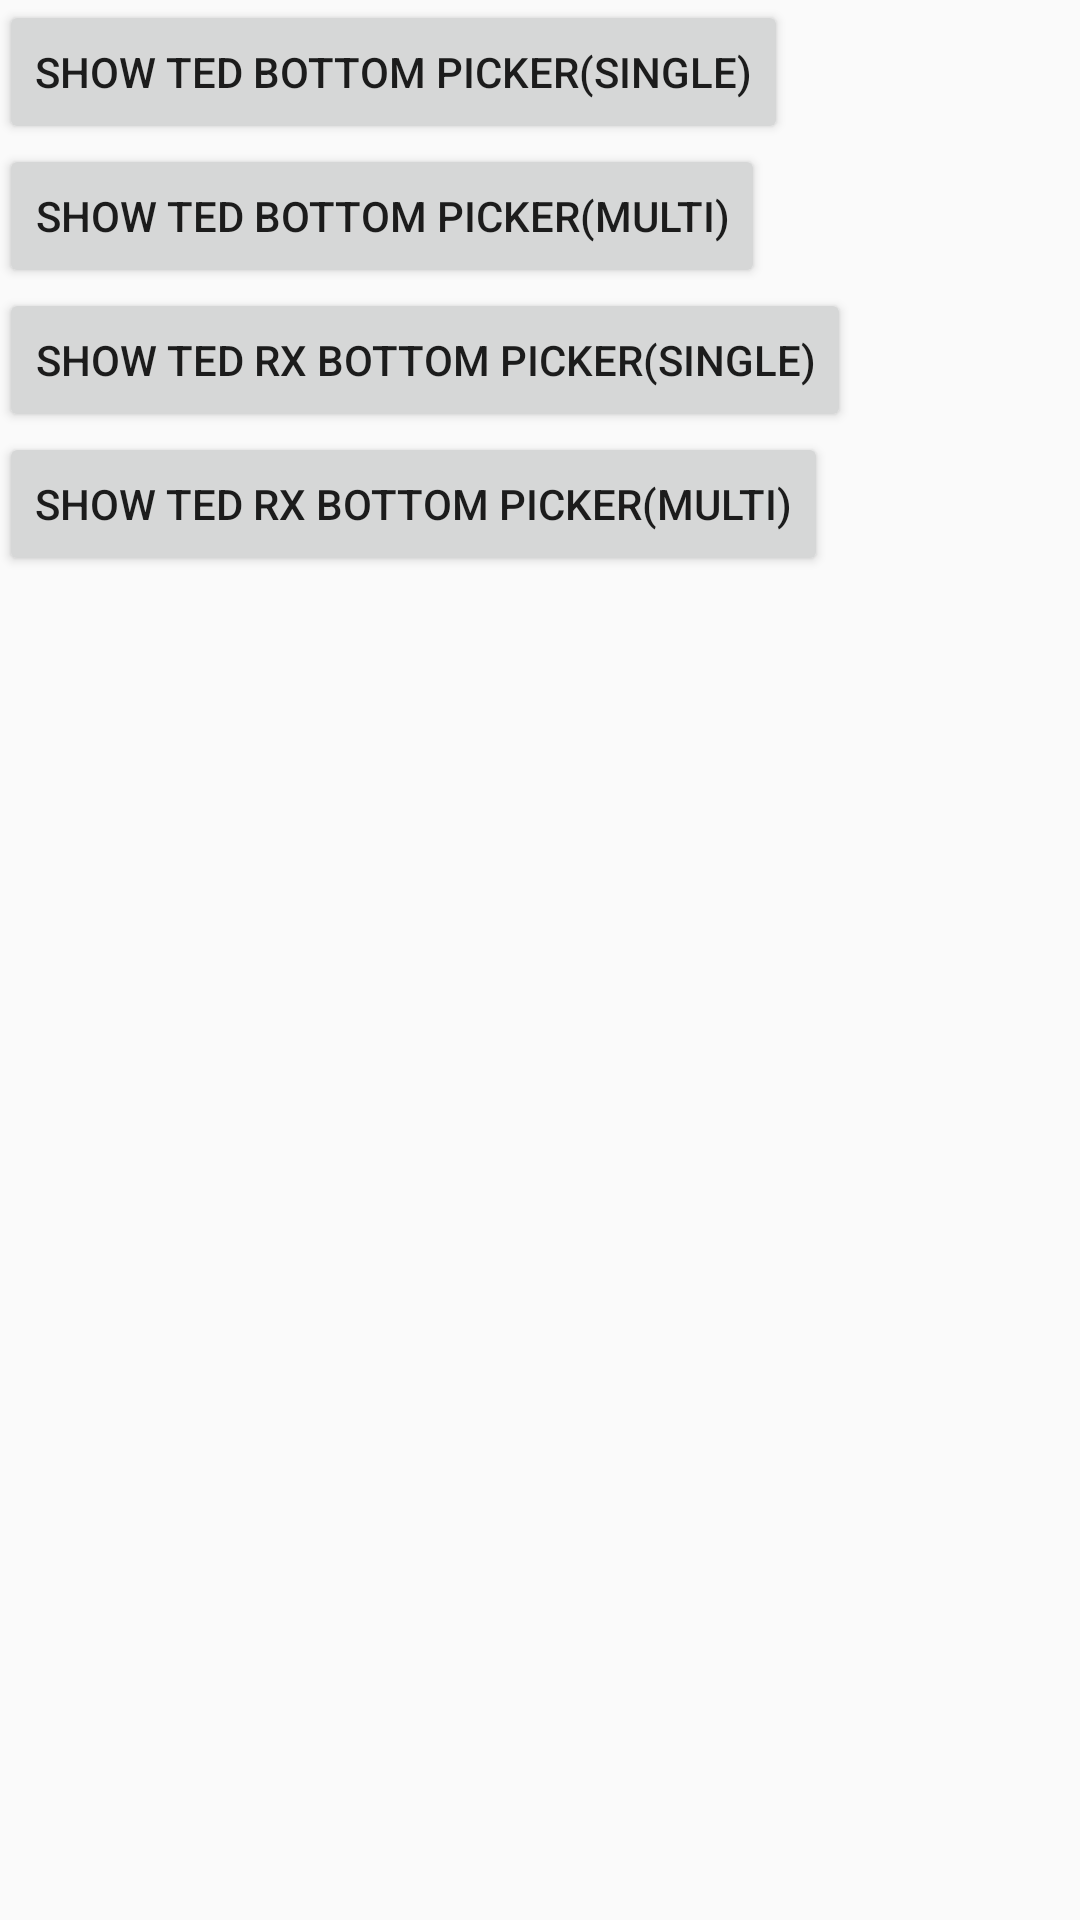

Write the Android layout XML for this screen, with the resource values it uses.
<!-- AndroidManifest.xml: application theme Theme.Chot_tv -->
<!-- res/layout/activity_main_laibry.xml -->
<?xml version="1.0" encoding="utf-8"?>
<LinearLayout xmlns:android="http://schemas.android.com/apk/res/android"
    xmlns:tools="http://schemas.android.com/tools"
    android:layout_width="match_parent"
    android:layout_height="match_parent"
    android:orientation="vertical"
    android:paddingBottom="@dimen/activity_vertical_margin"
    android:paddingLeft="@dimen/activity_horizontal_margin"
    android:paddingRight="@dimen/activity_horizontal_margin"
    android:paddingTop="@dimen/activity_vertical_margin"
>

    <Button
        android:id="@+id/btn_single_show"
        android:layout_width="wrap_content"
        android:layout_height="wrap_content"
        android:text="Show Ted Bottom Picker(Single)" />


    <Button
        android:id="@+id/btn_multi_show"
        android:layout_width="wrap_content"
        android:layout_height="wrap_content"
        android:text="Show Ted Bottom Picker(Multi)" />



    <Button
        android:id="@+id/btn_rx_single_show"
        android:layout_width="wrap_content"
        android:layout_height="wrap_content"
        android:text="Show Ted Rx Bottom Picker(Single)" />


    <Button
        android:id="@+id/btn_rx_multi_show"
        android:layout_width="wrap_content"
        android:layout_height="wrap_content"
        android:text="Show Ted Rx Bottom Picker(Multi)" />

    <ImageView
        android:id="@+id/iv_image"
        android:layout_width="wrap_content"
        android:layout_height="wrap_content"
        android:layout_below="@id/btn_single_show"
        android:layout_centerInParent="true"
        android:layout_marginTop="@dimen/activity_vertical_margin" />


    <HorizontalScrollView
        android:id="@+id/hori_scroll_view"
        android:layout_width="match_parent"
        android:layout_height="wrap_content"
        android:fillViewport="false"
        android:foregroundGravity="left"
        >


        <LinearLayout
            android:id="@+id/selected_photos_container"
            android:layout_width="match_parent"
            android:layout_height="wrap_content"
            android:layout_gravity="left"
            android:animateLayoutChanges="true"
            android:gravity="left"
            android:orientation="horizontal"
            android:visibility="visible">


            
        </LinearLayout>
    </HorizontalScrollView>
</LinearLayout>
<!-- resources referenced by this layout -->
<resources>
  <style name="Theme.Chot_tv" parent="Theme.AppCompat.DayNight.NoActionBar" />
</resources>
